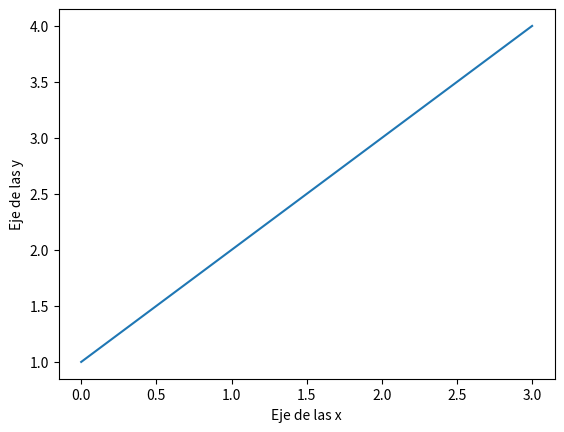

Reproduce this figure in Python.
###########
##Modulo matplotlib
##############
import matplotlib.pyplot as plt
import numpy as np

plt.plot([1,2,3,4])

plt.xlabel("Eje de las x")
plt.ylabel("Eje de las y")

plt.show()